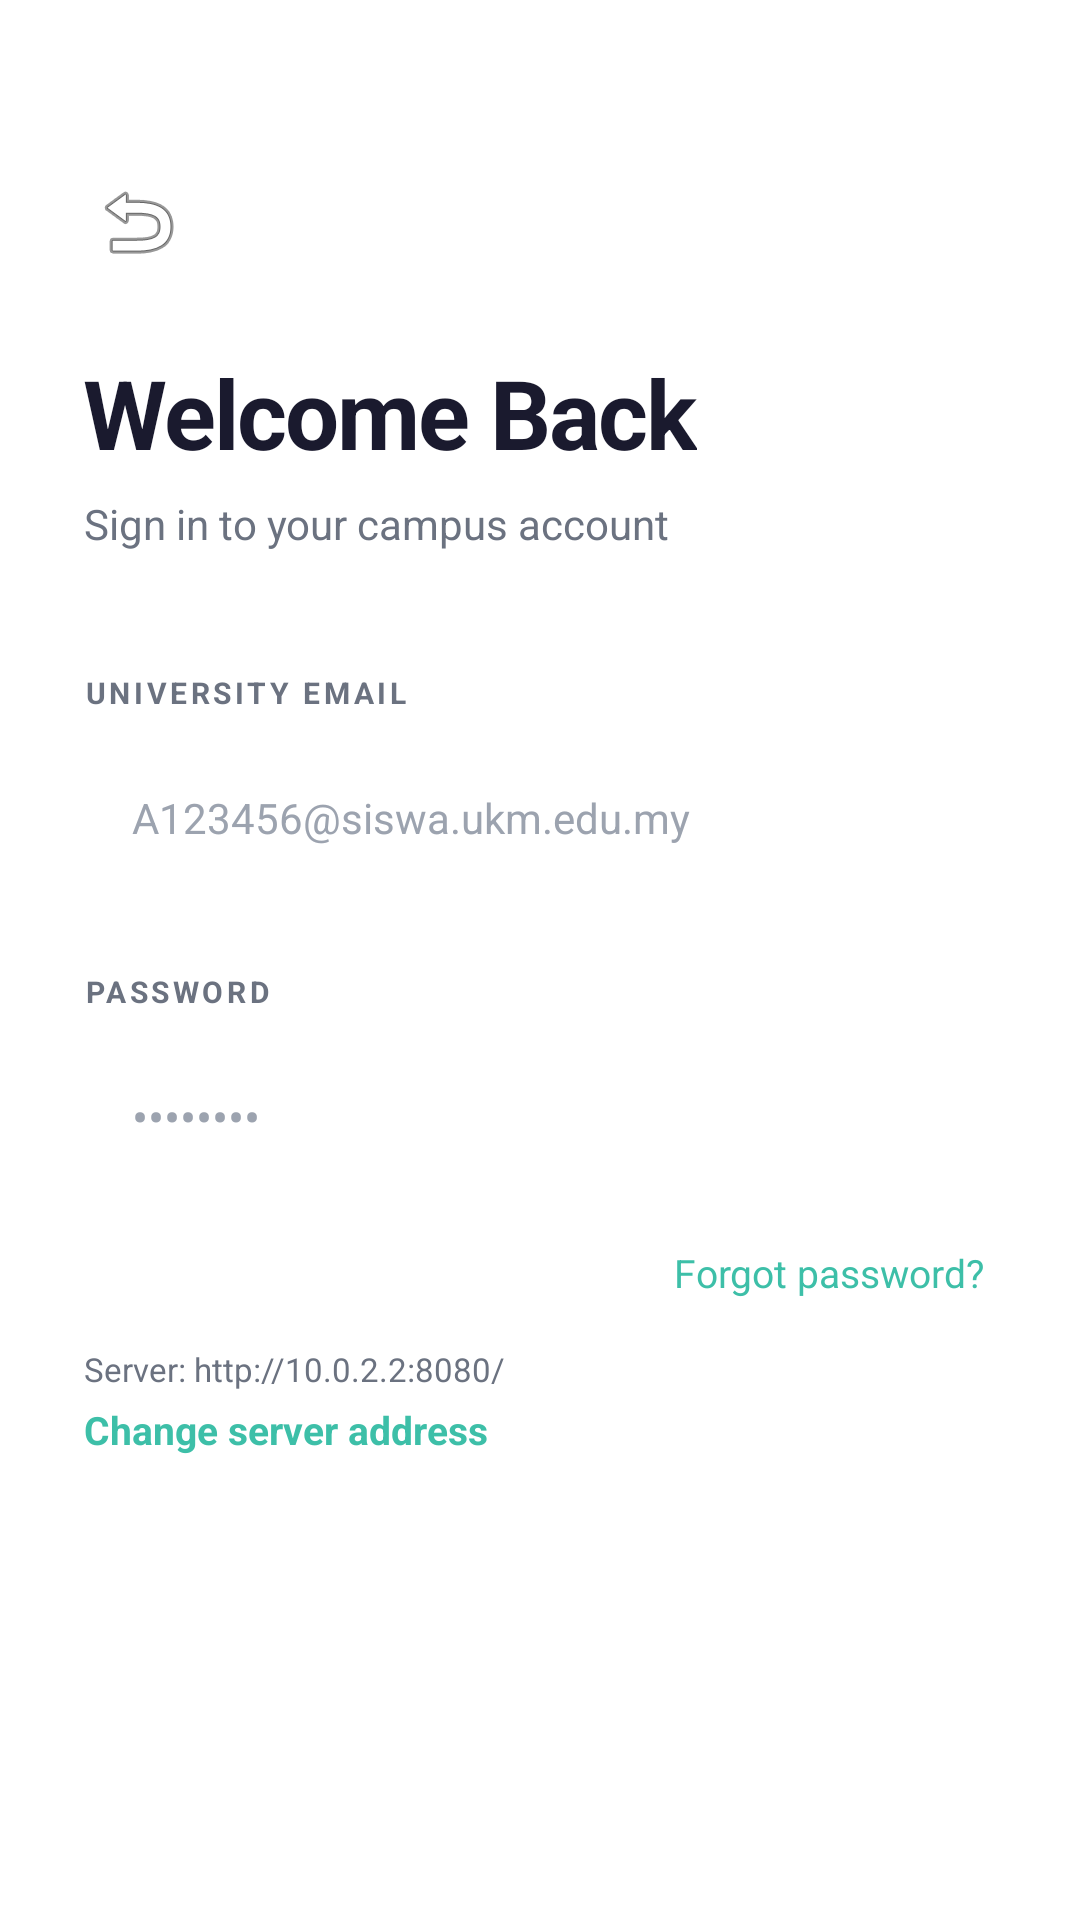

Write the Android layout XML for this screen, with the resource values it uses.
<!-- AndroidManifest.xml: application theme Theme.CampusCare -->
<!-- res/layout/activity_login.xml -->
<?xml version="1.0" encoding="utf-8"?>
<ScrollView xmlns:android="http://schemas.android.com/apk/res/android"
    android:layout_width="match_parent"
    android:layout_height="match_parent"
    android:fillViewport="true"
    android:background="@color/white">

    <LinearLayout
        android:layout_width="match_parent"
        android:layout_height="wrap_content"
        android:orientation="vertical"
        android:paddingStart="28dp"
        android:paddingEnd="28dp"
        android:paddingTop="56dp"
        android:paddingBottom="52dp">

        <ImageButton
            android:id="@+id/btn_back"
            android:layout_width="36dp"
            android:layout_height="36dp"
            android:background="@null"
            android:src="@android:drawable/ic_menu_revert"
            android:scaleType="centerInside"
            android:contentDescription="Back" />

        <TextView
            android:layout_width="wrap_content"
            android:layout_height="wrap_content"
            android:text="Welcome Back"
            android:textSize="32sp"
            android:textStyle="bold"
            android:textColor="@color/text_primary"
            android:layout_marginTop="24dp"
            android:letterSpacing="-0.02" />

        <TextView
            android:layout_width="wrap_content"
            android:layout_height="wrap_content"
            android:text="Sign in to your campus account"
            android:textSize="14sp"
            android:textColor="@color/text_secondary"
            android:layout_marginTop="6dp" />

        <TextView
            android:layout_width="wrap_content"
            android:layout_height="wrap_content"
            android:text="UNIVERSITY EMAIL"
            android:textSize="10sp"
            android:textColor="@color/text_secondary"
            android:letterSpacing="0.12"
            android:textStyle="bold"
            android:layout_marginTop="40dp"
            android:layout_marginBottom="8dp" />

        <EditText
            android:id="@+id/et_email"
            android:layout_width="match_parent"
            android:layout_height="54dp"
            android:background="@drawable/bg_input"
            android:paddingStart="16dp"
            android:paddingEnd="16dp"
            android:hint="A123456@siswa.ukm.edu.my"
            android:textColorHint="@color/text_hint"
            android:inputType="textEmailAddress"
            android:textSize="14sp"
            android:textColor="@color/text_primary" />

        <TextView
            android:layout_width="wrap_content"
            android:layout_height="wrap_content"
            android:text="PASSWORD"
            android:textSize="10sp"
            android:textColor="@color/text_secondary"
            android:letterSpacing="0.12"
            android:textStyle="bold"
            android:layout_marginTop="24dp"
            android:layout_marginBottom="8dp" />

        <EditText
            android:id="@+id/et_password"
            android:layout_width="match_parent"
            android:layout_height="54dp"
            android:background="@drawable/bg_input"
            android:paddingStart="16dp"
            android:paddingEnd="16dp"
            android:hint="••••••••"
            android:textColorHint="@color/text_hint"
            android:inputType="textPassword"
            android:textSize="16sp"
            android:textColor="@color/text_primary" />

        <TextView
            android:id="@+id/tv_forgot"
            android:layout_width="wrap_content"
            android:layout_height="wrap_content"
            android:text="Forgot password?"
            android:textSize="13sp"
            android:textColor="@color/primary"
            android:layout_gravity="end"
            android:layout_marginTop="12dp"
            android:padding="4dp" />

        <TextView
            android:id="@+id/tv_server_info"
            android:layout_width="wrap_content"
            android:layout_height="wrap_content"
            android:text="Server: http://10.0.2.2:8080/"
            android:textSize="11sp"
            android:textColor="@color/text_secondary"
            android:layout_marginTop="12dp" />

        <TextView
            android:id="@+id/btn_server_settings"
            android:layout_width="wrap_content"
            android:layout_height="wrap_content"
            android:text="Change server address"
            android:textSize="13sp"
            android:textStyle="bold"
            android:textColor="@color/primary"
            android:paddingTop="4dp"
            android:paddingBottom="4dp" />

        <Button
            android:id="@+id/btn_login"
            android:layout_width="match_parent"
            android:layout_height="56dp"
            android:text="Sign In"
            android:textColor="@color/white"
            android:textSize="15sp"
            android:textStyle="bold"
            android:letterSpacing="0.05"
            android:background="@drawable/bg_button_primary"
            android:backgroundTint="@null"
            android:layout_marginTop="36dp" />

    </LinearLayout>
</ScrollView>
<!-- resources referenced by this layout -->
<resources>
  <color name="primary">#3DBFA8</color>
  <color name="text_hint">#9CA3AF</color>
  <color name="text_primary">#1A1A2E</color>
  <color name="text_secondary">#6B7280</color>
  <color name="white">#FFFFFF</color>
  <style name="Theme.CampusCare" parent="Theme.MaterialComponents.Light.NoActionBar">
          <item name="colorPrimary">@color/primary</item>
          <item name="colorPrimaryDark">@color/primary_dark</item>
          <item name="colorAccent">@color/accent</item>
          <item name="android:windowBackground">@color/white</item>
          <item name="android:statusBarColor">@color/white</item>
          <item name="android:windowLightStatusBar">true</item>
      </style>
  <color name="primary_dark">#2EA898</color>
  <color name="accent">#3DBFA8</color>
</resources>
